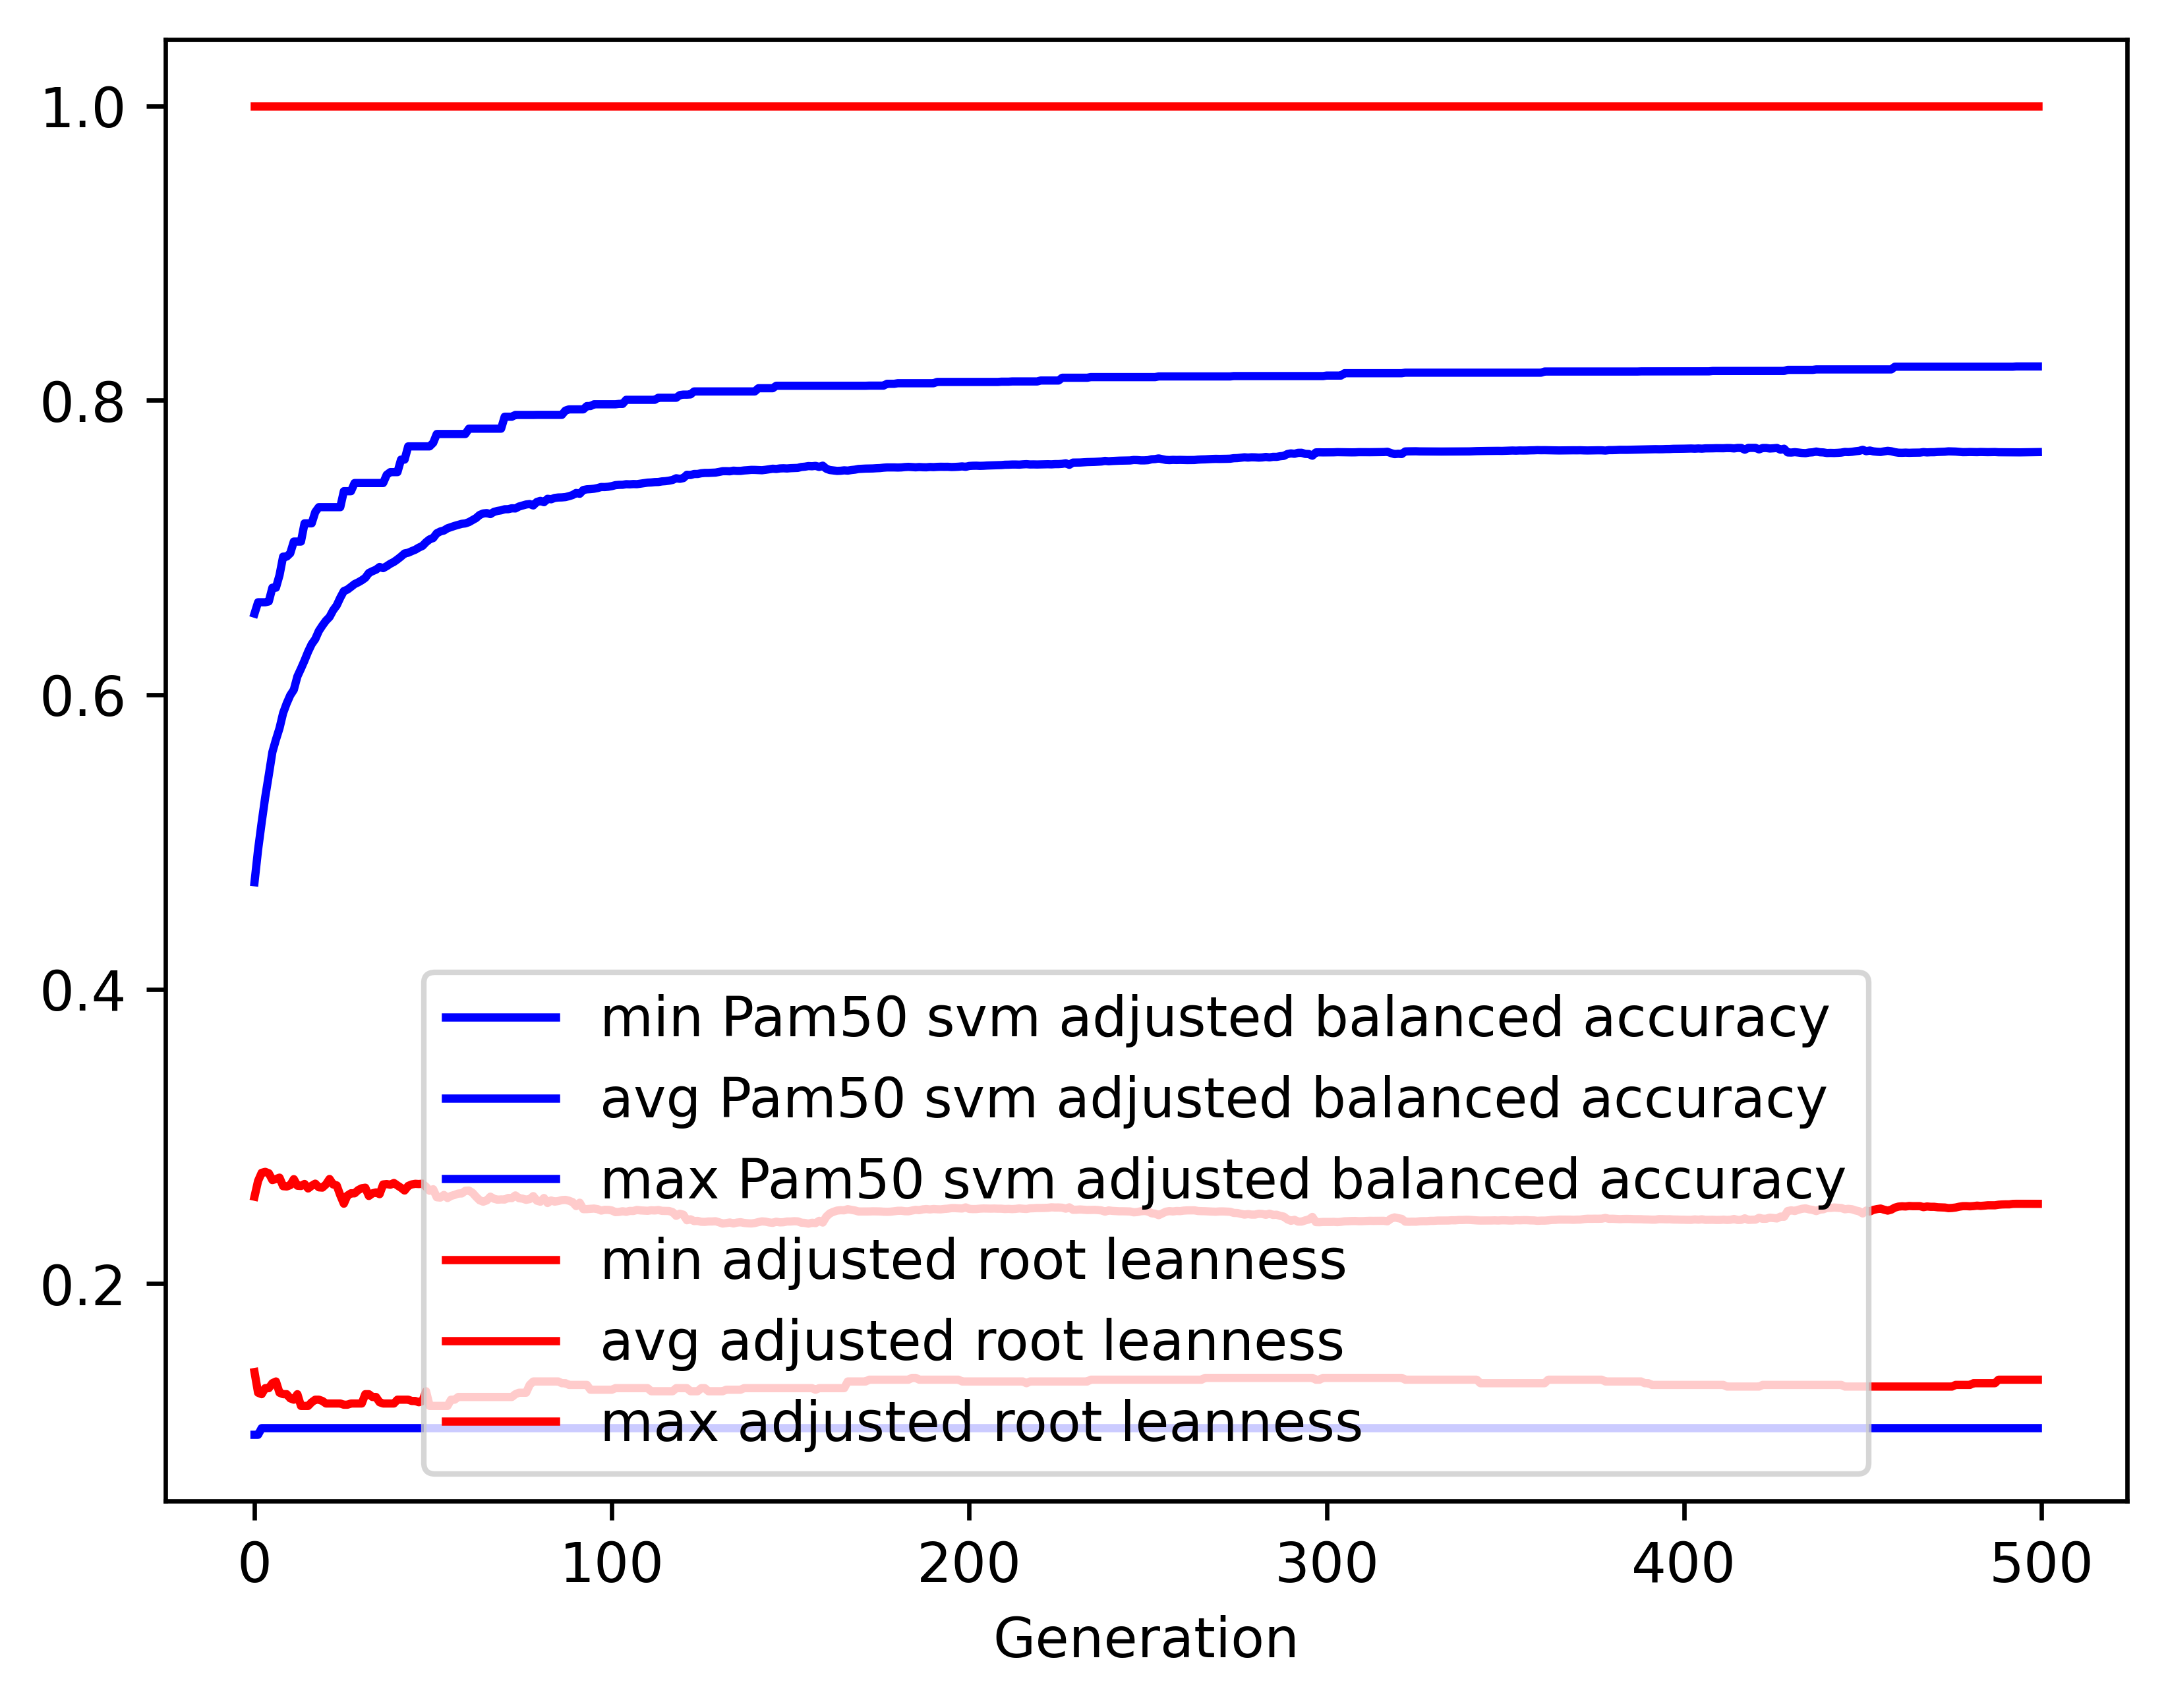

Data behind this chart, as committed beside it:
gen, evals, gen_feats, explored, Pam50 svm adjusted balanced accuracy_min, Pam50 svm adjusted balanced accuracy_avg, Pam50 svm adjusted balanced accuracy_max, Pam50 svm adjusted balanced accuracy_std, adjusted root leanness_min, adjusted root leanness_avg, adjusted root leanness_max, adjusted root leanness_std
0, 500, 1098, 1098, 0.09743, 0.4727, 0.6551, 0.1151, 0.14, 0.2592, 1.0, 0.1583
1, 509, 1294, 1337, 0.09743, 0.4948, 0.6628, 0.1204, 0.126, 0.2698, 1.0, 0.1419
2, 500, 1328, 1575, 0.1019, 0.5132, 0.6628, 0.1167, 0.125, 0.2753, 1.0, 0.1465
3, 500, 1325, 1783, 0.1019, 0.5305, 0.6628, 0.1065, 0.1291, 0.276, 1.0, 0.1446
4, 500, 1372, 2029, 0.1019, 0.5456, 0.6634, 0.102, 0.1291, 0.2751, 1.0, 0.1451
5, 500, 1400, 2266, 0.1019, 0.5611, 0.6727, 0.095, 0.1325, 0.2704, 1.0, 0.1433
6, 500, 1387, 2488, 0.1019, 0.5696, 0.6727, 0.09276, 0.1336, 0.2711, 1.0, 0.143
7, 500, 1384, 2677, 0.1019, 0.5773, 0.6813, 0.09353, 0.126, 0.2721, 1.0, 0.1457
8, 500, 1402, 2903, 0.1019, 0.5875, 0.6938, 0.0895, 0.125, 0.2663, 1.0, 0.1438
9, 500, 1412, 3107, 0.1019, 0.5941, 0.6938, 0.08666, 0.125, 0.266, 1.0, 0.1423
10, 500, 1387, 3296, 0.1019, 0.5997, 0.6961, 0.08561, 0.1222, 0.267, 1.0, 0.1411
11, 500, 1394, 3475, 0.1019, 0.6034, 0.7041, 0.08525, 0.1213, 0.271, 1.0, 0.1425
12, 500, 1427, 3657, 0.1019, 0.6125, 0.7041, 0.0841, 0.125, 0.2666, 1.0, 0.1441
13, 500, 1483, 3840, 0.1019, 0.6177, 0.7041, 0.08224, 0.117, 0.2664, 1.0, 0.1432
14, 500, 1420, 4017, 0.1019, 0.6233, 0.7164, 0.0809, 0.117, 0.2678, 1.0, 0.144
15, 500, 1372, 4203, 0.1019, 0.6293, 0.7164, 0.08227, 0.117, 0.2647, 1.0, 0.147
16, 500, 1352, 4385, 0.1019, 0.6344, 0.7164, 0.07879, 0.1195, 0.2666, 1.0, 0.1443
17, 500, 1403, 4574, 0.1019, 0.6378, 0.7241, 0.07816, 0.1213, 0.268, 1.0, 0.1442
18, 500, 1398, 4751, 0.1019, 0.6433, 0.7274, 0.07633, 0.1213, 0.2655, 1.0, 0.1433
19, 500, 1369, 4912, 0.1019, 0.647, 0.7274, 0.07924, 0.1204, 0.2653, 1.0, 0.146
20, 500, 1376, 5089, 0.1019, 0.6504, 0.7274, 0.07787, 0.1187, 0.2675, 1.0, 0.1454
21, 500, 1342, 5263, 0.1019, 0.6528, 0.7274, 0.07709, 0.1187, 0.2712, 1.0, 0.145
22, 500, 1445, 5454, 0.1019, 0.6574, 0.7274, 0.07676, 0.1187, 0.2674, 1.0, 0.1458
23, 500, 1389, 5615, 0.1019, 0.6607, 0.7274, 0.07716, 0.1187, 0.2668, 1.0, 0.146
24, 500, 1414, 5784, 0.1019, 0.6659, 0.7274, 0.07472, 0.1187, 0.2601, 1.0, 0.1443
25, 500, 1410, 5944, 0.1019, 0.6704, 0.7383, 0.07198, 0.1179, 0.2544, 1.0, 0.1423
26, 500, 1391, 6087, 0.1019, 0.6715, 0.7383, 0.07379, 0.1179, 0.2599, 1.0, 0.1442
27, 500, 1404, 6253, 0.1019, 0.6733, 0.7383, 0.07287, 0.1187, 0.2615, 1.0, 0.1435
28, 500, 1378, 6399, 0.1019, 0.6752, 0.7438, 0.07311, 0.1187, 0.2614, 1.0, 0.1442
29, 500, 1386, 6559, 0.1019, 0.6763, 0.7438, 0.07337, 0.1187, 0.2636, 1.0, 0.1437
30, 500, 1329, 6709, 0.1019, 0.6777, 0.7438, 0.07321, 0.1187, 0.2649, 1.0, 0.1431
31, 500, 1488, 6881, 0.1019, 0.6794, 0.7438, 0.07222, 0.125, 0.2652, 1.0, 0.1432
32, 500, 1466, 7030, 0.1019, 0.6827, 0.7438, 0.07069, 0.125, 0.2596, 1.0, 0.1421
33, 500, 1449, 7193, 0.1019, 0.6839, 0.7438, 0.07023, 0.1231, 0.2614, 1.0, 0.1403
34, 500, 1415, 7348, 0.1019, 0.685, 0.7438, 0.07022, 0.1231, 0.262, 1.0, 0.1399
35, 500, 1468, 7500, 0.1019, 0.6868, 0.7438, 0.07052, 0.1195, 0.2608, 1.0, 0.1403
36, 500, 1466, 7662, 0.1019, 0.686, 0.7438, 0.07367, 0.1187, 0.2674, 1.0, 0.1422
37, 500, 1417, 7797, 0.1019, 0.6874, 0.7494, 0.07384, 0.1187, 0.2677, 1.0, 0.1419
38, 500, 1413, 7937, 0.1019, 0.689, 0.7512, 0.07413, 0.1187, 0.2672, 1.0, 0.1418
39, 500, 1432, 8076, 0.1019, 0.6902, 0.7512, 0.07419, 0.1187, 0.2684, 1.0, 0.1416
40, 500, 1427, 8209, 0.1019, 0.692, 0.7512, 0.07421, 0.1213, 0.2668, 1.0, 0.1421
41, 500, 1440, 8351, 0.1019, 0.6939, 0.7597, 0.0746, 0.1213, 0.2652, 1.0, 0.1428
42, 500, 1395, 8494, 0.1019, 0.696, 0.7597, 0.07438, 0.1213, 0.2633, 1.0, 0.1412
43, 500, 1404, 8622, 0.1019, 0.6965, 0.7687, 0.07495, 0.1213, 0.2664, 1.0, 0.1421
44, 500, 1371, 8745, 0.1019, 0.6976, 0.7687, 0.07497, 0.1204, 0.2675, 1.0, 0.1419
45, 500, 1413, 8875, 0.1019, 0.6986, 0.7687, 0.07526, 0.1204, 0.2679, 1.0, 0.1416
46, 500, 1428, 9001, 0.1019, 0.7, 0.7687, 0.07562, 0.1195, 0.2677, 1.0, 0.1418
47, 500, 1389, 9106, 0.1019, 0.7011, 0.7687, 0.07595, 0.1204, 0.268, 1.0, 0.1416
48, 500, 1406, 9236, 0.1019, 0.7036, 0.7687, 0.07384, 0.127, 0.2659, 1.0, 0.1379
49, 500, 1420, 9355, 0.1019, 0.7056, 0.7687, 0.07439, 0.117, 0.2632, 1.0, 0.1389
50, 500, 1369, 9478, 0.1019, 0.7065, 0.7711, 0.0747, 0.117, 0.2642, 1.0, 0.1386
51, 500, 1450, 9583, 0.1019, 0.7097, 0.7771, 0.07214, 0.117, 0.2588, 1.0, 0.1368
52, 500, 1369, 9688, 0.1019, 0.7109, 0.7771, 0.07241, 0.117, 0.2585, 1.0, 0.1366
53, 500, 1418, 9813, 0.1019, 0.7116, 0.7771, 0.07241, 0.117, 0.2603, 1.0, 0.1355
54, 500, 1450, 9907, 0.1019, 0.7131, 0.7771, 0.07282, 0.117, 0.2582, 1.0, 0.1361
55, 500, 1369, 10014, 0.1019, 0.7139, 0.7771, 0.07283, 0.1213, 0.2597, 1.0, 0.1355
56, 500, 1396, 10131, 0.1019, 0.7147, 0.7771, 0.07302, 0.1213, 0.2604, 1.0, 0.1348
57, 500, 1449, 10251, 0.1019, 0.7154, 0.7771, 0.07323, 0.1231, 0.2613, 1.0, 0.1345
58, 500, 1451, 10365, 0.1019, 0.7161, 0.7771, 0.07349, 0.1231, 0.2613, 1.0, 0.1346
59, 500, 1394, 10458, 0.1019, 0.7164, 0.7771, 0.0736, 0.1231, 0.2632, 1.0, 0.1341
... 440 more rows
